Image classification data set "split_data" (sepehrtaji-dev/Laliga_teams_logo_CNN on GitHub). Class labels (20): Athletic Bilbao, Atletico Madrid, Barcelona, Celta Vigo, Deportivo Alaves, Espanyol, Getafe, Girona, Las Palmas, Leganes, Mallorca, Osasuna, Rayo Vallecano, Real Betis, Real Madrid, Real Sociedad, Real Valladolid, Sevilla, Valencia, Villarreal.

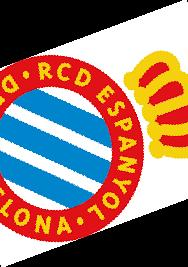
Label: Espanyol

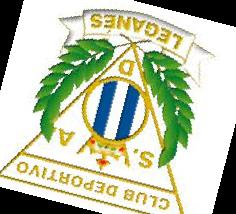
Label: Leganes

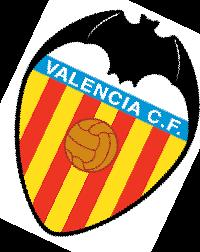
Label: Valencia

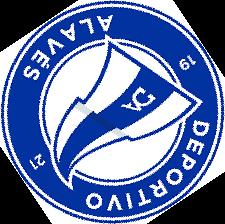
Label: Deportivo Alaves

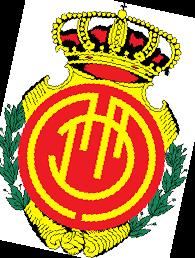
Label: Mallorca

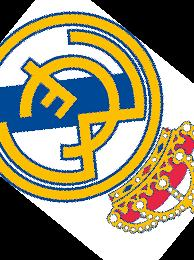
Label: Real Madrid
